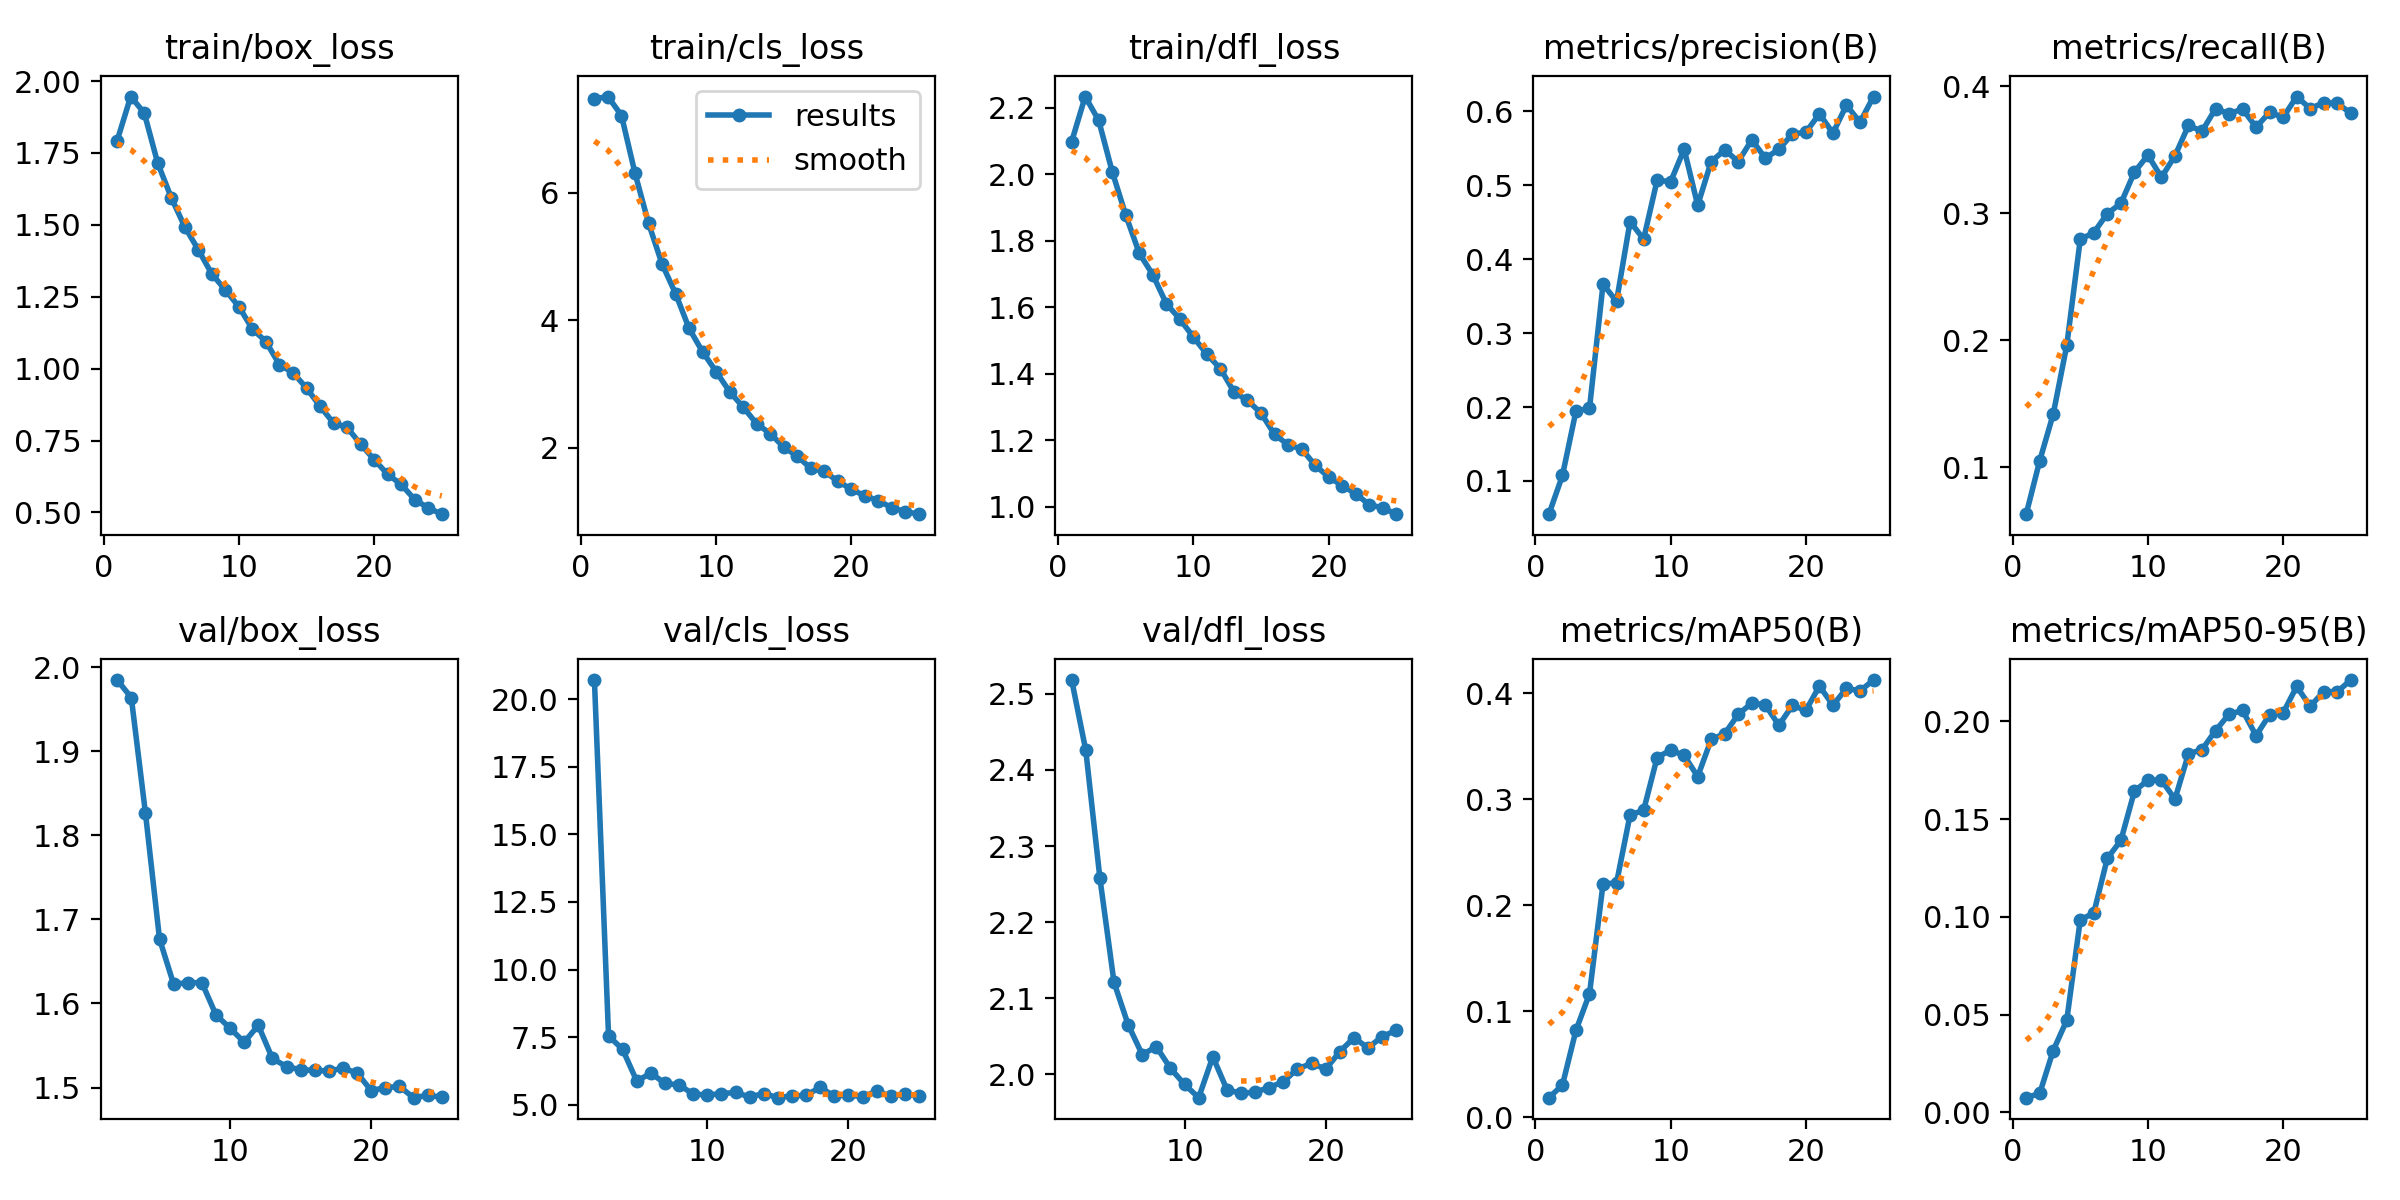

The table this chart was drawn from, first rows:
epoch, time, train/box_loss, train/cls_loss, train/dfl_loss, metrics/precision(B), metrics/recall(B), metrics/mAP50(B), metrics/mAP50-95(B), val/box_loss, val/cls_loss, val/dfl_loss, lr/pg0, lr/pg1, lr/pg2
1, 511.6, 1.793, 7.479, 2.098, 0.05513, 0.06293, 0.01839, 0.00748, nan, nan, nan, 0.0006653, 0.0006653, 0.0006653
2, 1022, 1.946, 7.514, 2.233, 0.1074, 0.105, 0.03029, 0.00965, 1.985, 20.71, 2.518, 0.001279, 0.001279, 0.001279
3, 1568, 1.889, 7.217, 2.161, 0.1946, 0.1418, 0.08199, 0.03159, 1.964, 7.552, 2.426, 0.00184, 0.00184, 0.00184
4, 2093, 1.714, 6.31, 2.007, 0.1983, 0.1959, 0.1164, 0.04706, 1.827, 7.044, 2.258, 0.001762, 0.001762, 0.001762
5, 2667, 1.595, 5.527, 1.876, 0.3659, 0.2795, 0.22, 0.09845, 1.677, 5.875, 2.121, 0.001683, 0.001683, 0.001683
6, 3213, 1.493, 4.885, 1.762, 0.343, 0.2848, 0.221, 0.1019, 1.623, 6.166, 2.065, 0.001604, 0.001604, 0.001604
7, 3765, 1.413, 4.42, 1.697, 0.4508, 0.2998, 0.2852, 0.1299, 1.625, 5.793, 2.026, 0.001525, 0.001525, 0.001525
8, 4282, 1.329, 3.873, 1.61, 0.4269, 0.3078, 0.2894, 0.1391, 1.625, 5.73, 2.036, 0.001446, 0.001446, 0.001446
9, 4794, 1.273, 3.505, 1.564, 0.5066, 0.3324, 0.3393, 0.1641, 1.586, 5.394, 2.008, 0.001366, 0.001366, 0.001366
10, 5298, 1.215, 3.195, 1.51, 0.5048, 0.3459, 0.3464, 0.17, 1.571, 5.36, 1.987, 0.001287, 0.001287, 0.001287
11, 5824, 1.138, 2.879, 1.458, 0.5486, 0.3284, 0.3413, 0.1699, 1.554, 5.411, 1.969, 0.001208, 0.001208, 0.001208
12, 6342, 1.094, 2.636, 1.415, 0.4728, 0.3453, 0.3214, 0.1602, 1.574, 5.453, 2.023, 0.001129, 0.001129, 0.001129
13, 6857, 1.014, 2.375, 1.345, 0.532, 0.3693, 0.3564, 0.1834, 1.535, 5.289, 1.98, 0.00105, 0.00105, 0.00105
14, 7357, 0.9861, 2.221, 1.319, 0.5476, 0.3647, 0.3618, 0.1855, 1.525, 5.414, 1.975, 0.0009704, 0.0009704, 0.0009704
15, 7863, 0.9326, 2.009, 1.281, 0.5318, 0.3824, 0.38, 0.1953, 1.521, 5.26, 1.977, 0.0008912, 0.0008912, 0.0008912
16, 8439, 0.8692, 1.866, 1.217, 0.5614, 0.3785, 0.3907, 0.2036, 1.52, 5.33, 1.983, 0.000812, 0.000812, 0.000812
17, 9004, 0.8106, 1.674, 1.186, 0.5365, 0.3822, 0.389, 0.2056, 1.52, 5.346, 1.99, 0.0007328, 0.0007328, 0.0007328
18, 9577, 0.7958, 1.627, 1.173, 0.5484, 0.3679, 0.3698, 0.1927, 1.523, 5.646, 2.007, 0.0006536, 0.0006536, 0.0006536
19, 10146, 0.7373, 1.473, 1.124, 0.5692, 0.3796, 0.3884, 0.2035, 1.517, 5.309, 2.014, 0.0005744, 0.0005744, 0.0005744
20, 10705, 0.684, 1.347, 1.089, 0.5716, 0.3756, 0.3839, 0.2044, 1.496, 5.368, 2.007, 0.0004952, 0.0004952, 0.0004952
21, 11239, 0.6326, 1.243, 1.063, 0.5964, 0.392, 0.4067, 0.2178, 1.5, 5.292, 2.03, 0.000416, 0.000416, 0.000416
22, 11790, 0.5975, 1.165, 1.038, 0.5703, 0.3825, 0.3887, 0.2077, 1.501, 5.497, 2.048, 0.0003368, 0.0003368, 0.0003368
23, 12324, 0.5448, 1.057, 1.005, 0.6083, 0.3873, 0.4046, 0.2152, 1.488, 5.318, 2.035, 0.0002576, 0.0002576, 0.0002576
24, 12862, 0.5156, 0.9957, 0.996, 0.585, 0.3866, 0.4021, 0.2151, 1.491, 5.392, 2.05, 0.0001784, 0.0001784, 0.0001784
25, 13401, 0.4941, 0.9556, 0.9769, 0.6198, 0.379, 0.4124, 0.2211, 1.489, 5.339, 2.058, 9.92e-05, 9.92e-05, 9.92e-05
